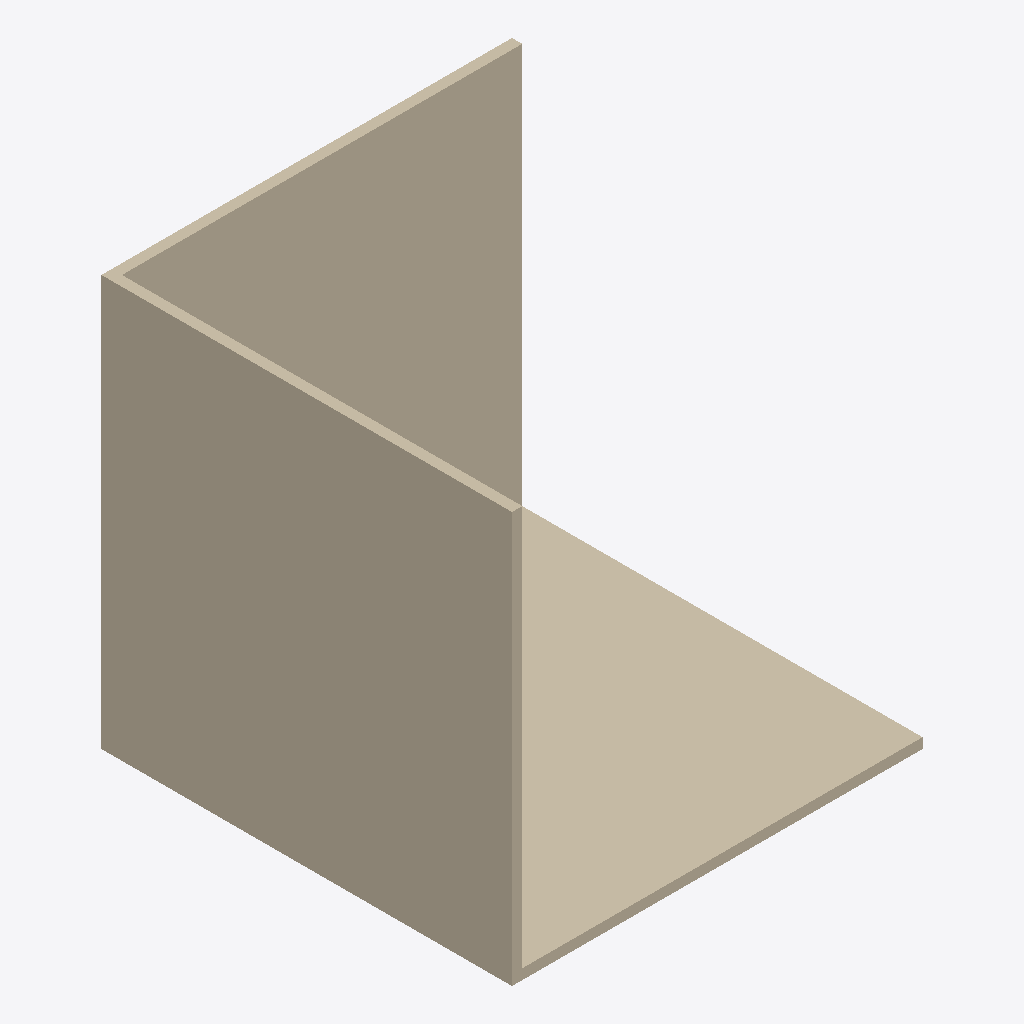
Isometric view of an IFC building model (IFC-SPF (STEP), schema IFC4, length unit metre), seen from the south-west, elements coloured by IFC class: 1 wall (beige).
Extent 0.040 m × 0.040 m × 0.040 m (x, y, z). Elements (1): 1 IfcWall.

HEADER;
FILE_DESCRIPTION(('ViewDefinition [CoordinationView]'),'2;1');
FILE_NAME('Unnamed-main.ifc','2022-12-01T13:40:12',('',''),(''),'IfcOpenShell 0.6.0b0','IfcOpenShell 0.6.0b0','');
FILE_SCHEMA(('IFC4'));
ENDSEC;
DATA;
#23=IFCPROJECT('22so7qDRb4XfjpijcpLOLr',#5,'Unnamed',$,$,$,$,(#21),#19);
#76=IFCSITE('1LCJUf0OfEmue4xZz6_Cvj',#5,'Default Site','',$,$,$,$,.ELEMENT.,$,$,$,$,$);
#78=IFCBUILDING('2RVWaFy2j0yxz8I9ztQK1R',#5,'Default Building','',$,$,$,$,.ELEMENT.,$,$,$);
#80=IFCBUILDINGSTOREY('3X$b28t4L4iv0gUtvdtYKY',#5,'Default Storey','',$,$,$,$,.ELEMENT.,$);
#75=IFCWALL('31$znGqrnCUhG9oALhUzPH',#5,'Wall','',$,#72,#74,$,.MOVABLE.);
ENDSEC;
